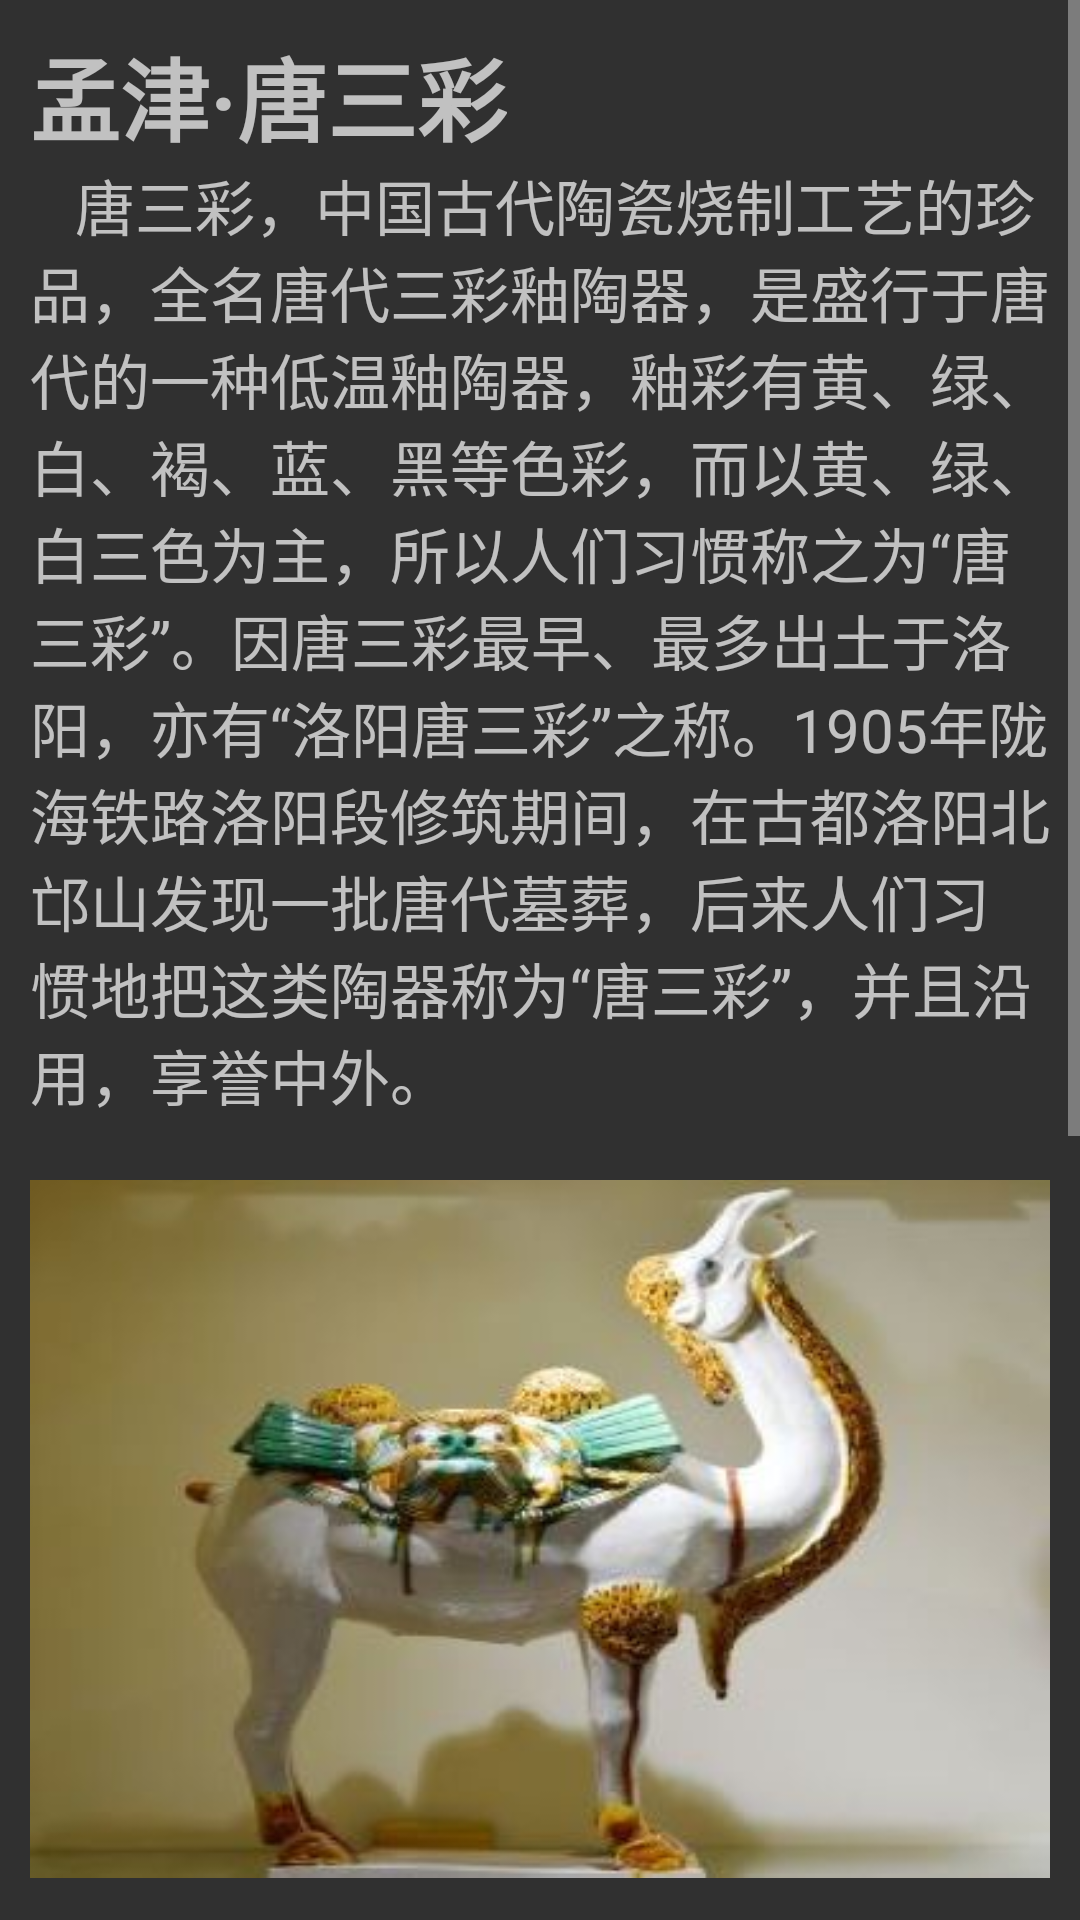

The Android layout XML behind this screen, and the referenced resources:
<!-- AndroidManifest.xml: application theme Theme.AppCompat -->
<!-- res/layout/tangsancai.xml -->
<?xml version="1.0" encoding="utf-8"?>
<LinearLayout android:orientation="vertical"
    xmlns:android="http://schemas.android.com/apk/res/android"
    android:layout_width="wrap_content"
    android:layout_height="wrap_content"
    >
<ScrollView
    android:layout_width="wrap_content"
    android:layout_height="wrap_content"
    android:layout_weight="8"
    >
<LinearLayout
    android:orientation="vertical"
    android:layout_width="match_parent"
    android:layout_height="match_parent"
    android:layout_margin="10dp">

        <TextView
            android:layout_width="wrap_content"
            android:layout_height="wrap_content"
            android:text="孟津·唐三彩"
            android:textSize="30dp"
            android:textStyle="bold"
            ></TextView>
        <TextView
            android:layout_width="wrap_content"
            android:layout_height="wrap_content"
            android:text="   唐三彩，中国古代陶瓷烧制工艺的珍品，全名唐代三彩釉陶器，是盛行于唐代的一种低温釉陶器，釉彩有黄、绿、白、褐、蓝、黑等色彩，而以黄、绿、白三色为主，所以人们习惯称之为“唐三彩”。因唐三彩最早、最多出土于洛阳，亦有“洛阳唐三彩”之称。1905年陇海铁路洛阳段修筑期间，在古都洛阳北邙山发现一批唐代墓葬，后来人们习惯地把这类陶器称为“唐三彩”，并且沿用，享誉中外。"
            android:textSize="20dp"
            />

    <ImageView
        android:layout_width="match_parent"
        android:layout_height="wrap_content"
        android:src="@drawable/tangsancai1"
        />

    <TextView
            android:layout_width="wrap_content"
            android:layout_height="wrap_content"
            android:text="   走进洛阳孟津，知道这里拥有洛阳三宝之一的唐三彩，于是，在电视台王士宏老师和才女刘艳涛的陪同下，一起造访国家级非物质文化遗产（唐三彩烧制技艺）代表性传承人，联合国教科文组织命名的“民间工艺美术家高水旺大师。唐三彩是中国陶瓷烧制工艺的珍品，属于唐代生产的一种低温釉陶器，釉彩有黄、绿、白、褐、蓝、黑等色，而以黄、绿、白三色为主，所以人们习惯称之为“唐三彩”;因唐三彩最早、最多出土于洛阳，亦有“唐三彩”之称。其精湛的烧制技艺，不朽的艺术价值，是凝聚了古代中国劳动人民智慧和艺术的结晶。
"
            android:textSize="20dp"
            />
    </LinearLayout>
    </ScrollView>
</LinearLayout>
<!-- resources referenced by this layout -->
<resources>
  <!-- drawable tangsancai1: jpeg bitmap (drawable-v24, 14917 bytes) -->
</resources>
